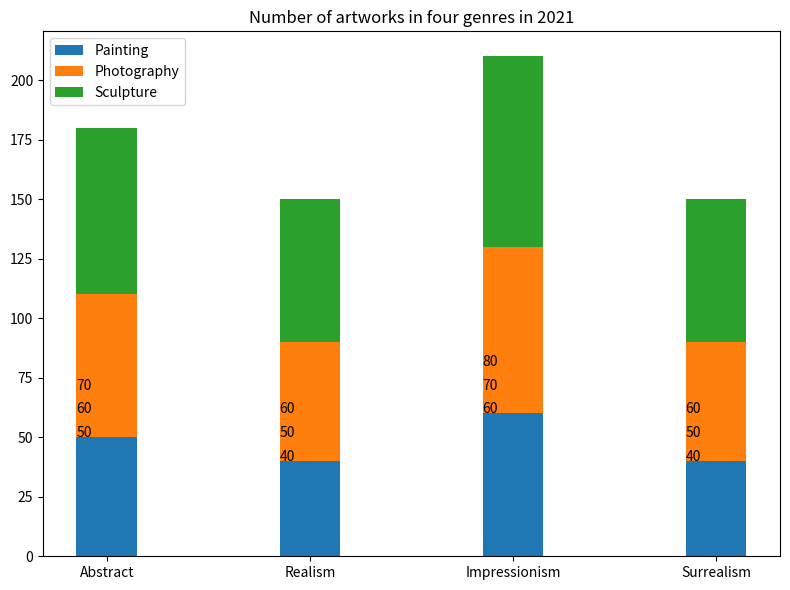

Here is the Python script that generated this plot: (Note: this script raises an exception after producing the figure.)

import matplotlib.pyplot as plt
plt.figure(figsize=(8,6))
ax = plt.subplot()

Genre = ["Abstract","Realism","Impressionism","Surrealism"]
Painting = [50,40,60,40]
Photography = [60,50,70,50]
Sculpture = [70,60,80,60]

x = range(len(Genre))
ax.bar(x,Painting,label="Painting",width=0.3)
ax.bar(x,Photography,bottom=Painting,label="Photography",width=0.3)
ax.bar(x,Sculpture,bottom=[i+j for i,j in zip(Painting,Photography)],label="Sculpture",width=0.3)

ax.set_title("Number of artworks in four genres in 2021")
ax.set_xticks(x)
ax.set_xticklabels(Genre)
ax.legend(loc="upper left")

for p in ax.patches:
    ax.annotate(str(p.get_height()), (p.get_x(), p.get_height()))

plt.tight_layout()
plt.savefig("Bar Chart/png/165.png")
plt.clf()
